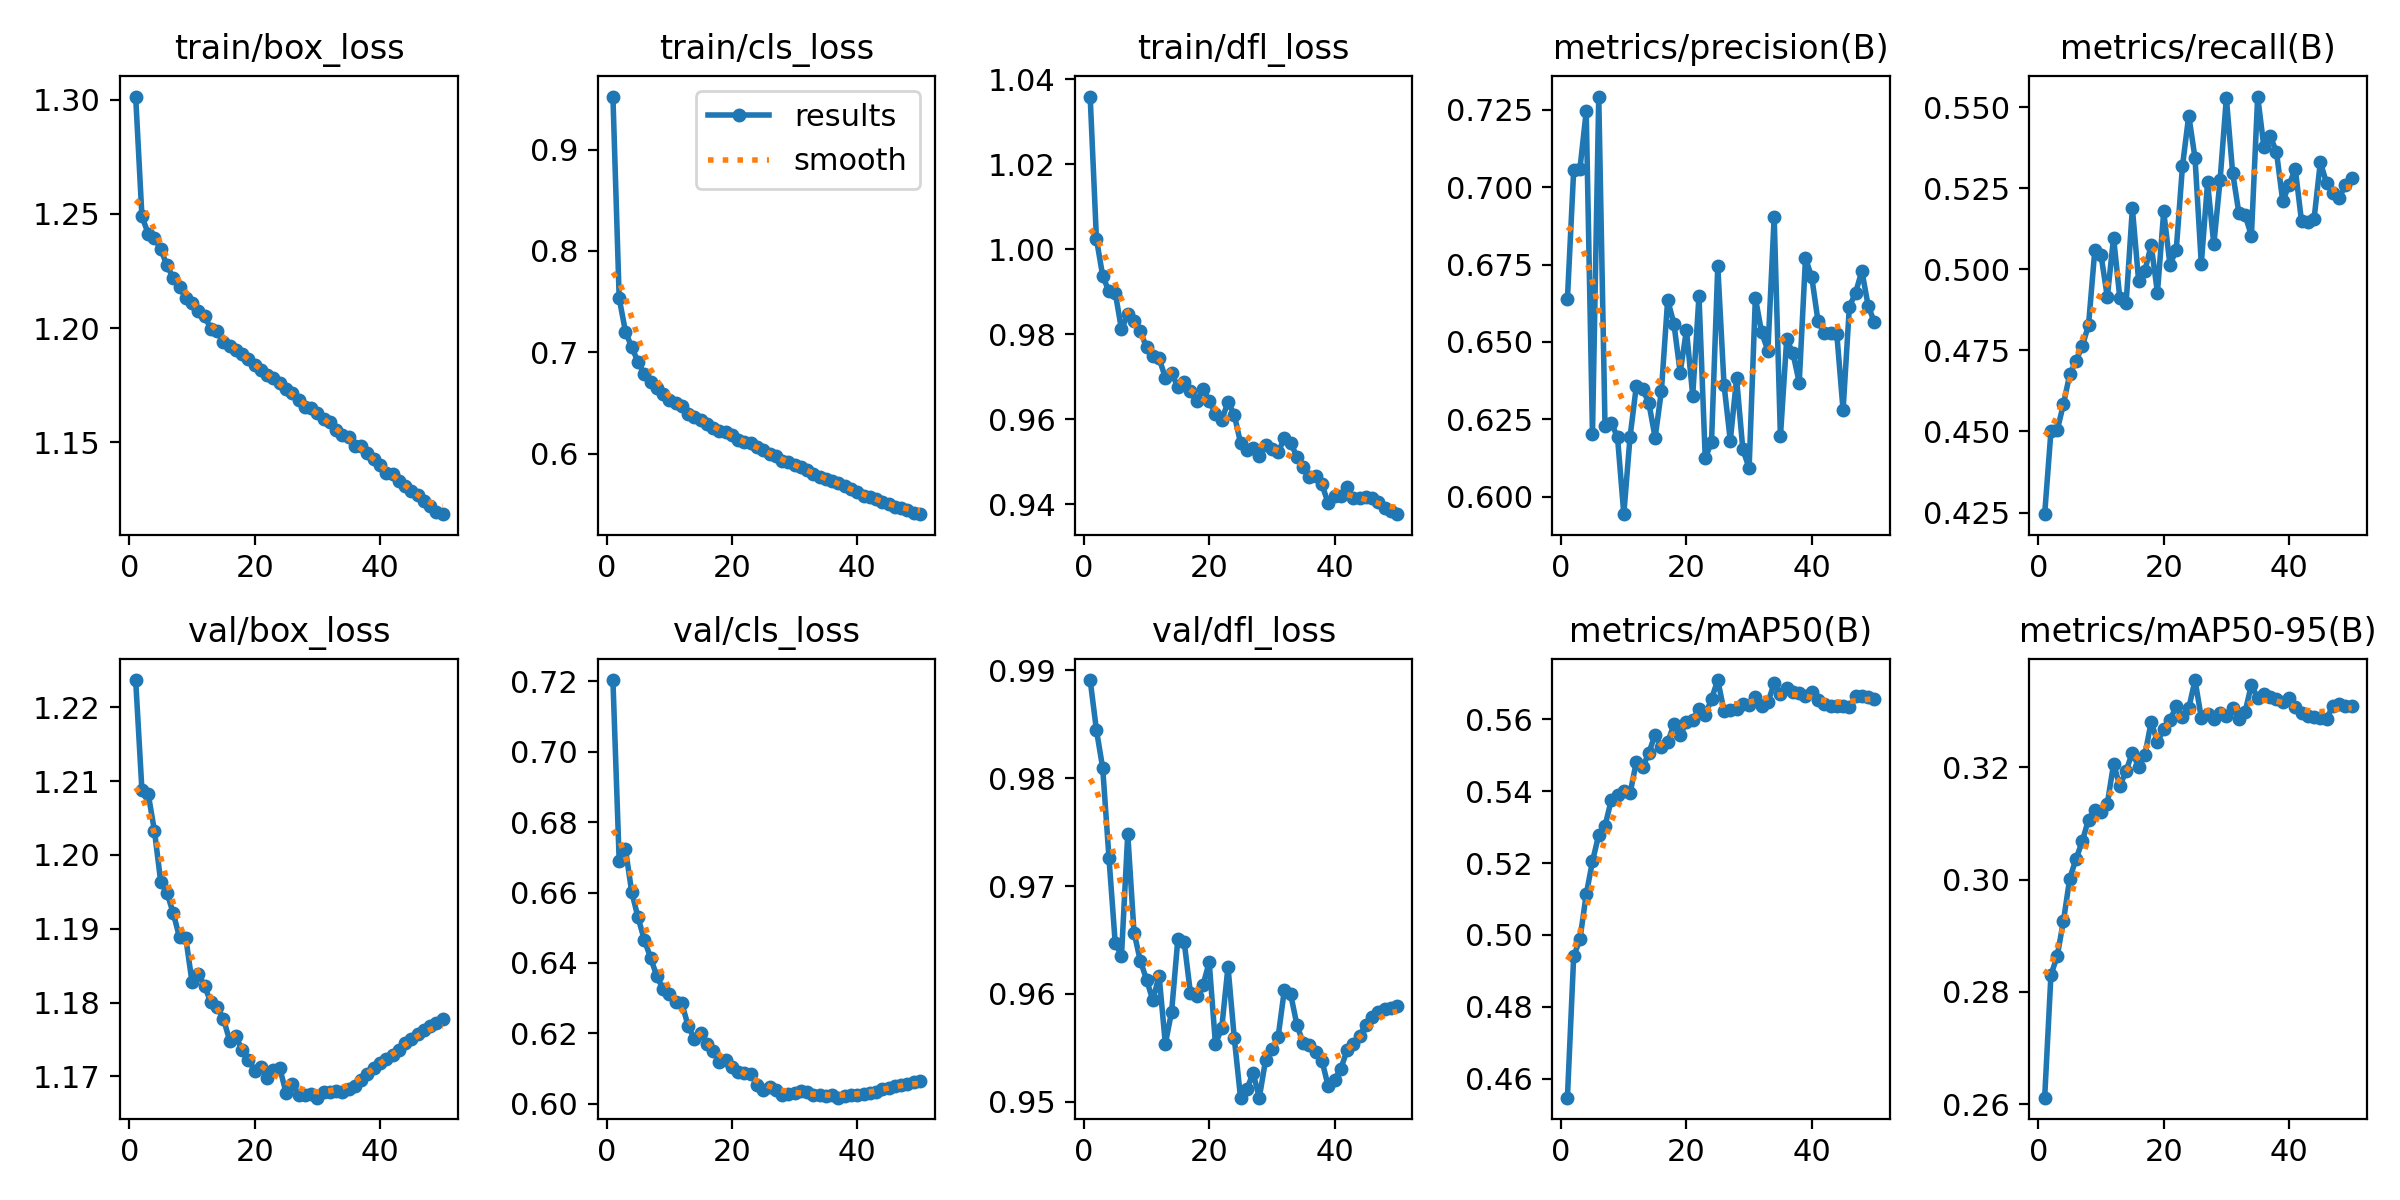

The data file committed next to this chart (first rows):
epoch, time, train/box_loss, train/cls_loss, train/dfl_loss, metrics/precision(B), metrics/recall(B), metrics/mAP50(B), metrics/mAP50-95(B), val/box_loss, val/cls_loss, val/dfl_loss, lr/pg0, lr/pg1, lr/pg2
1, 315, 1.301, 0.9524, 1.036, 0.6639, 0.4245, 0.4547, 0.2611, 1.224, 0.7203, 0.9891, 0.0003332, 0.0003332, 0.0003332
2, 610.7, 1.249, 0.7534, 1.002, 0.7055, 0.45, 0.494, 0.283, 1.209, 0.669, 0.9845, 0.0006533, 0.0006533, 0.0006533
3, 902.7, 1.241, 0.7205, 0.9938, 0.706, 0.4504, 0.4988, 0.2864, 1.208, 0.6723, 0.9809, 0.0009603, 0.0009603, 0.0009603
4, 1192, 1.239, 0.7051, 0.9901, 0.7245, 0.4584, 0.5112, 0.2927, 1.203, 0.6602, 0.9726, 0.0009406, 0.0009406, 0.0009406
5, 1482, 1.235, 0.6908, 0.9898, 0.6202, 0.4676, 0.5205, 0.3002, 1.196, 0.653, 0.9647, 0.0009208, 0.0009208, 0.0009208
6, 1771, 1.228, 0.6783, 0.9812, 0.7293, 0.4718, 0.5278, 0.3036, 1.195, 0.6467, 0.9636, 0.000901, 0.000901, 0.000901
7, 2060, 1.222, 0.6707, 0.9847, 0.6229, 0.4763, 0.5303, 0.3068, 1.192, 0.6415, 0.9748, 0.0008812, 0.0008812, 0.0008812
8, 2349, 1.218, 0.6644, 0.9831, 0.624, 0.4828, 0.5375, 0.3107, 1.189, 0.6363, 0.9657, 0.0008614, 0.0008614, 0.0008614
9, 2639, 1.213, 0.6586, 0.9807, 0.6192, 0.5058, 0.5388, 0.3125, 1.189, 0.6326, 0.9631, 0.0008416, 0.0008416, 0.0008416
10, 2928, 1.211, 0.653, 0.9769, 0.5944, 0.5043, 0.54, 0.3121, 1.183, 0.6312, 0.9613, 0.0008218, 0.0008218, 0.0008218
11, 3218, 1.208, 0.6501, 0.9748, 0.6194, 0.4915, 0.5393, 0.3135, 1.184, 0.6288, 0.9594, 0.000802, 0.000802, 0.000802
12, 3507, 1.205, 0.6475, 0.9744, 0.6358, 0.5097, 0.5481, 0.3206, 1.182, 0.6285, 0.9617, 0.0007822, 0.0007822, 0.0007822
13, 3796, 1.2, 0.639, 0.9698, 0.6348, 0.491, 0.5466, 0.3167, 1.18, 0.6222, 0.9554, 0.0007624, 0.0007624, 0.0007624
14, 4085, 1.199, 0.6366, 0.971, 0.6302, 0.4895, 0.5507, 0.3194, 1.179, 0.6184, 0.9584, 0.0007426, 0.0007426, 0.0007426
15, 4376, 1.194, 0.633, 0.9676, 0.6191, 0.5188, 0.5557, 0.3226, 1.178, 0.62, 0.9651, 0.0007228, 0.0007228, 0.0007228
16, 4664, 1.192, 0.6295, 0.9688, 0.6342, 0.4963, 0.5524, 0.3201, 1.175, 0.617, 0.9648, 0.000703, 0.000703, 0.000703
17, 4954, 1.191, 0.6257, 0.9667, 0.6636, 0.4995, 0.5536, 0.3222, 1.175, 0.6151, 0.9601, 0.0006832, 0.0006832, 0.0006832
18, 5242, 1.189, 0.6224, 0.9643, 0.6559, 0.5074, 0.5585, 0.3281, 1.174, 0.612, 0.9598, 0.0006634, 0.0006634, 0.0006634
19, 5531, 1.186, 0.6211, 0.9672, 0.6401, 0.4928, 0.5557, 0.3245, 1.172, 0.6125, 0.9608, 0.0006436, 0.0006436, 0.0006436
20, 5820, 1.184, 0.6181, 0.9644, 0.6538, 0.5178, 0.5591, 0.3269, 1.171, 0.6104, 0.9629, 0.0006238, 0.0006238, 0.0006238
21, 6109, 1.182, 0.6139, 0.9613, 0.6327, 0.5014, 0.5599, 0.3285, 1.171, 0.609, 0.9553, 0.000604, 0.000604, 0.000604
22, 6398, 1.179, 0.6115, 0.9599, 0.6649, 0.5059, 0.5628, 0.3309, 1.17, 0.6089, 0.9568, 0.0005842, 0.0005842, 0.0005842
23, 6688, 1.178, 0.6102, 0.964, 0.6125, 0.5319, 0.5611, 0.3289, 1.171, 0.6086, 0.9625, 0.0005644, 0.0005644, 0.0005644
24, 6977, 1.176, 0.6066, 0.9611, 0.6177, 0.5474, 0.5656, 0.3305, 1.171, 0.6055, 0.9559, 0.0005446, 0.0005446, 0.0005446
25, 7266, 1.173, 0.6032, 0.9545, 0.6745, 0.5343, 0.5709, 0.3356, 1.168, 0.604, 0.9504, 0.0005248, 0.0005248, 0.0005248
26, 7555, 1.172, 0.6001, 0.9528, 0.6361, 0.5017, 0.5622, 0.3288, 1.169, 0.6048, 0.9511, 0.000505, 0.000505, 0.000505
27, 7845, 1.168, 0.5976, 0.9533, 0.6181, 0.5268, 0.5626, 0.3295, 1.167, 0.6041, 0.9527, 0.0004852, 0.0004852, 0.0004852
28, 8134, 1.166, 0.5928, 0.9514, 0.6382, 0.5077, 0.5629, 0.3286, 1.168, 0.6026, 0.9504, 0.0004654, 0.0004654, 0.0004654
29, 8424, 1.165, 0.5914, 0.954, 0.6153, 0.5275, 0.5643, 0.3296, 1.168, 0.6027, 0.9539, 0.0004456, 0.0004456, 0.0004456
30, 8713, 1.163, 0.5892, 0.9531, 0.6092, 0.5529, 0.564, 0.3292, 1.167, 0.6032, 0.9549, 0.0004258, 0.0004258, 0.0004258
31, 9003, 1.16, 0.5868, 0.9523, 0.6642, 0.5298, 0.5661, 0.3306, 1.168, 0.6036, 0.956, 0.000406, 0.000406, 0.000406
32, 9291, 1.159, 0.5838, 0.9556, 0.6531, 0.5173, 0.5638, 0.3286, 1.168, 0.6034, 0.9604, 0.0003862, 0.0003862, 0.0003862
33, 9581, 1.155, 0.58, 0.9545, 0.6472, 0.5166, 0.5647, 0.3299, 1.168, 0.6026, 0.96, 0.0003664, 0.0003664, 0.0003664
34, 9869, 1.153, 0.5775, 0.9512, 0.6904, 0.5104, 0.5699, 0.3347, 1.168, 0.6025, 0.9571, 0.0003466, 0.0003466, 0.0003466
35, 10158, 1.152, 0.5754, 0.9489, 0.6195, 0.5533, 0.5669, 0.3323, 1.168, 0.6022, 0.9554, 0.0003268, 0.0003268, 0.0003268
36, 10446, 1.148, 0.5728, 0.9466, 0.6509, 0.5376, 0.5686, 0.333, 1.169, 0.6024, 0.9552, 0.000307, 0.000307, 0.000307
37, 10737, 1.148, 0.5707, 0.9467, 0.6463, 0.5411, 0.5675, 0.3326, 1.17, 0.6018, 0.9546, 0.0002872, 0.0002872, 0.0002872
38, 11025, 1.145, 0.5684, 0.9447, 0.6369, 0.5361, 0.5672, 0.3322, 1.17, 0.6021, 0.9538, 0.0002674, 0.0002674, 0.0002674
39, 11314, 1.143, 0.5649, 0.9403, 0.677, 0.521, 0.5664, 0.3316, 1.171, 0.6026, 0.9514, 0.0002476, 0.0002476, 0.0002476
40, 11603, 1.14, 0.5621, 0.9419, 0.671, 0.5259, 0.5675, 0.3323, 1.172, 0.6024, 0.952, 0.0002278, 0.0002278, 0.0002278
41, 11892, 1.137, 0.5586, 0.942, 0.6567, 0.531, 0.5652, 0.3307, 1.172, 0.6029, 0.953, 0.000208, 0.000208, 0.000208
42, 12180, 1.136, 0.557, 0.9441, 0.6528, 0.5148, 0.5642, 0.3296, 1.173, 0.6032, 0.9547, 0.0001882, 0.0001882, 0.0001882
43, 12470, 1.133, 0.5549, 0.9415, 0.6528, 0.5147, 0.5636, 0.3292, 1.174, 0.6035, 0.9553, 0.0001684, 0.0001684, 0.0001684
44, 12758, 1.131, 0.5523, 0.9415, 0.6526, 0.5155, 0.5637, 0.329, 1.174, 0.6041, 0.9561, 0.0001486, 0.0001486, 0.0001486
45, 13047, 1.129, 0.5504, 0.9418, 0.628, 0.533, 0.5635, 0.3288, 1.175, 0.6046, 0.9571, 0.0001288, 0.0001288, 0.0001288
46, 13336, 1.127, 0.5478, 0.9416, 0.6613, 0.5266, 0.5633, 0.3287, 1.176, 0.605, 0.9579, 0.000109, 0.000109, 0.000109
47, 13625, 1.124, 0.5461, 0.9405, 0.666, 0.5237, 0.5664, 0.3309, 1.176, 0.6053, 0.9583, 8.92e-05, 8.92e-05, 8.92e-05
48, 13914, 1.122, 0.5445, 0.9393, 0.6729, 0.522, 0.5666, 0.3313, 1.177, 0.6057, 0.9586, 6.94e-05, 6.94e-05, 6.94e-05
49, 14204, 1.119, 0.5417, 0.9385, 0.6618, 0.526, 0.5661, 0.331, 1.177, 0.6062, 0.9587, 4.96e-05, 4.96e-05, 4.96e-05
50, 14492, 1.119, 0.5403, 0.9377, 0.6563, 0.5281, 0.5656, 0.3309, 1.178, 0.6066, 0.9588, 2.98e-05, 2.98e-05, 2.98e-05
